Photos from the image-classification dataset "real" in the GitHub repository LeFoxTG/challenge-7_2. Its 6 classes are: airplane, bicycle, bus, car, motorcycle, train.

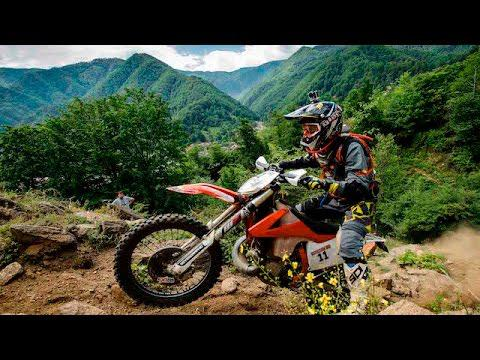
Label: motorcycle

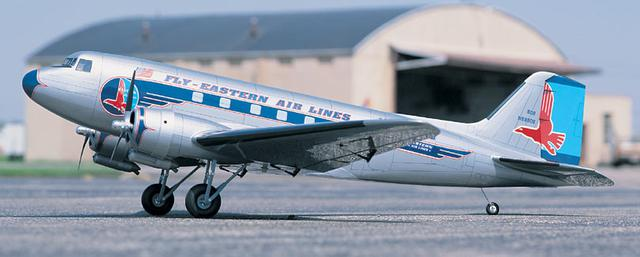
Label: airplane

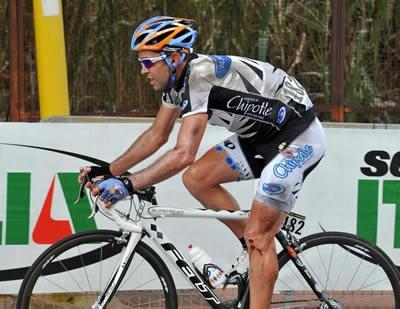
Label: bicycle

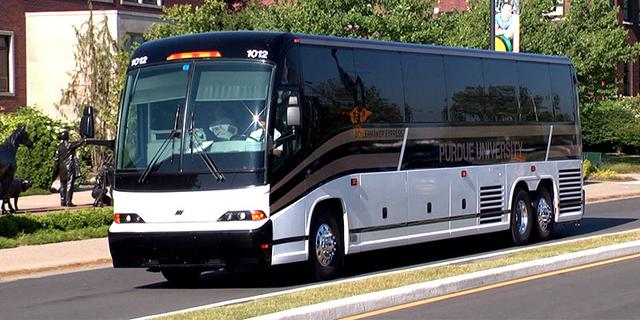
Label: bus

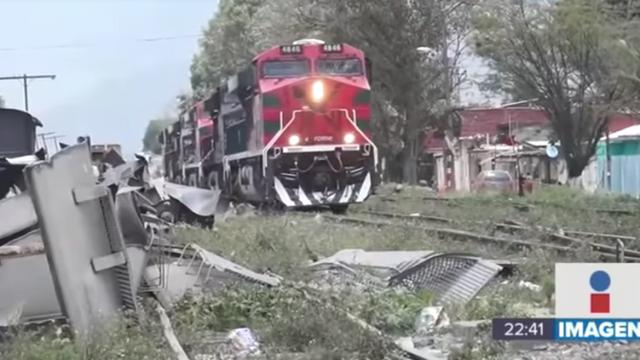
Label: train

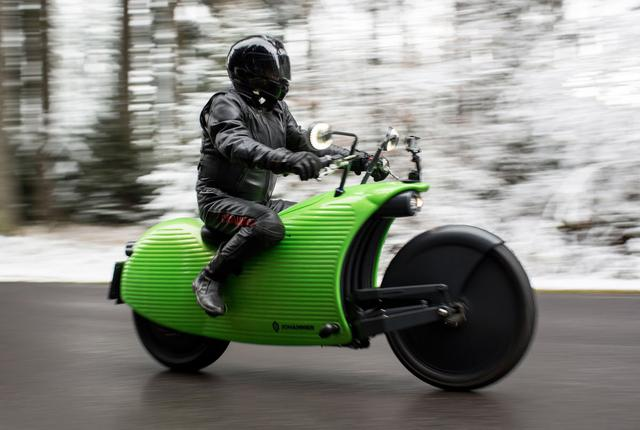
Label: motorcycle
